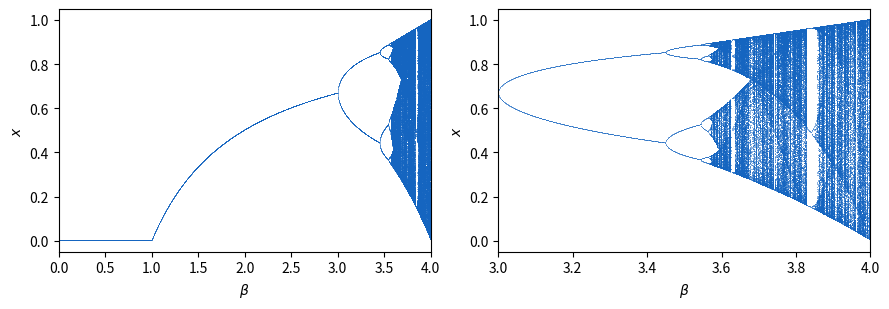

Reproduce this figure in Python. (Note: this script raises an exception after producing the figure.)
import numpy as np
import matplotlib.pyplot as plt

betas, xs = [], []
for beta in np.arange(0, 4, 0.001):          # beta < 4: x stays in [0, 1]
    x = 0.5
    for _ in range(2000):              # transient: let x settle on the attractor
        x = (x - x**2) * beta            # x_{k+1} = beta x_k (1 - x_k)
    xss = x
    for _ in range(1000):              # store the steady state
        x = (x - x**2) * beta
        betas.append(beta); xs.append(x)
        if abs(x - xss) < 1e-3:        # back to the start: periodic, stop early
            break
print(len(xs), 'points')

fig, ax = plt.subplots(1, 2, figsize=(9, 3.2))
for a, lim in zip(ax, [(0, 4), (3, 4)]):
    a.plot(betas, xs, ',', color='#1565C0', alpha=0.5)
    a.set_xlim(lim); a.set_xlabel(r'$\beta$'); a.set_ylabel(r'$x$')
plt.tight_layout()
plt.savefig('lecture-notes/figures/ch03-logistic.png', dpi=200)
